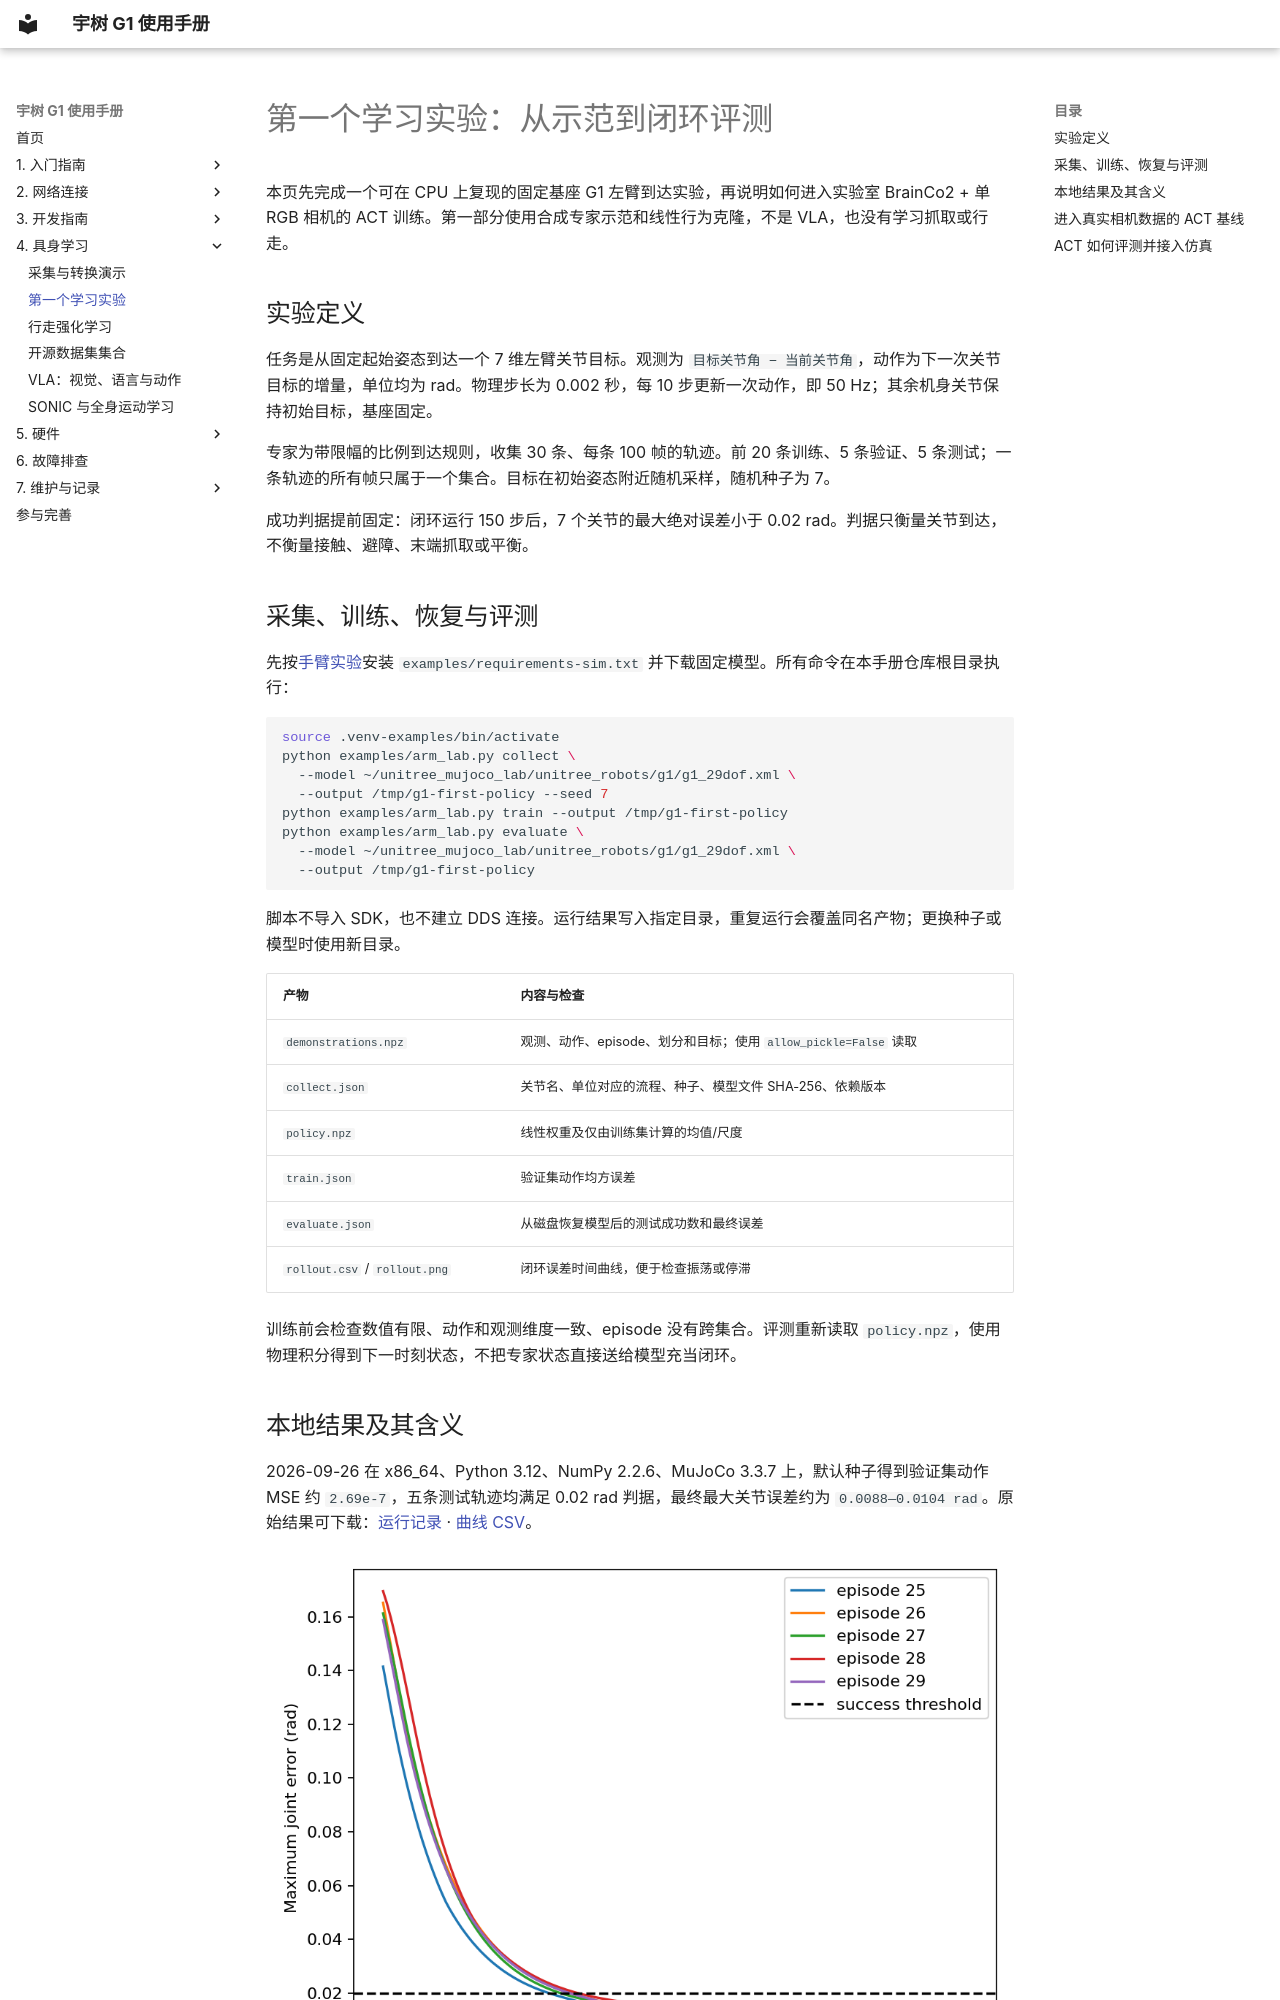

repository: yfrobotics/unitree-g1-handbook · page: learning/first-policy/index.html · generator: mkdocs

# 第一个学习实验：从示范到闭环评测

本页先完成一个可在 CPU 上复现的固定基座 G1 左臂到达实验，再说明如何进入实验室 BrainCo2 + 单 RGB 相机的 ACT 训练。第一部分使用合成专家示范和线性行为克隆，不是 VLA，也没有学习抓取或行走。

## 实验定义

任务是从固定起始姿态到达一个 7 维左臂关节目标。观测为 `目标关节角 − 当前关节角`，动作为下一次关节目标的增量，单位均为 rad。物理步长为 0.002 秒，每 10 步更新一次动作，即 50 Hz；其余机身关节保持初始目标，基座固定。

专家为带限幅的比例到达规则，收集 30 条、每条 100 帧的轨迹。前 20 条训练、5 条验证、5 条测试；一条轨迹的所有帧只属于一个集合。目标在初始姿态附近随机采样，随机种子为 7。

成功判据提前固定：闭环运行 150 步后，7 个关节的最大绝对误差小于 0.02 rad。判据只衡量关节到达，不衡量接触、避障、末端抓取或平衡。

## 采集、训练、恢复与评测

先按[手臂实验](../development/arm-control.md)安装 `examples/requirements-sim.txt` 并下载固定模型。所有命令在本手册仓库根目录执行：

```bash
source .venv-examples/bin/activate
python examples/arm_lab.py collect \
  --model ~/unitree_mujoco_lab/unitree_robots/g1/g1_29dof.xml \
  --output /tmp/g1-first-policy --seed 7
python examples/arm_lab.py train --output /tmp/g1-first-policy
python examples/arm_lab.py evaluate \
  --model ~/unitree_mujoco_lab/unitree_robots/g1/g1_29dof.xml \
  --output /tmp/g1-first-policy
```

脚本不导入 SDK，也不建立 DDS 连接。运行结果写入指定目录，重复运行会覆盖同名产物；更换种子或模型时使用新目录。

| 产物 | 内容与检查 |
| --- | --- |
| `demonstrations.npz` | 观测、动作、episode、划分和目标；使用 `allow_pickle=False` 读取 |
| `collect.json` | 关节名、单位对应的流程、种子、模型文件 SHA-256、依赖版本 |
| `policy.npz` | 线性权重及仅由训练集计算的均值/尺度 |
| `train.json` | 验证集动作均方误差 |
| `evaluate.json` | 从磁盘恢复模型后的测试成功数和最终误差 |
| `rollout.csv` / `rollout.png` | 闭环误差时间曲线，便于检查振荡或停滞 |

训练前会检查数值有限、动作和观测维度一致、episode 没有跨集合。评测重新读取 `policy.npz`，使用物理积分得到下一时刻状态，不把专家状态直接送给模型充当闭环。

## 本地结果及其含义

2026-09-26 在 x86_64、Python 3.12、NumPy 2.2.6、MuJoCo 3.3.7 上，默认种子得到验证集动作 MSE 约 `2.69e-7`，五条测试轨迹均满足 0.02 rad 判据，最终最大关节误差约为 `0.0088—0.0104 rad`。原始结果可下载：[运行记录](../_static/validation/first-policy.json) · [曲线 CSV](../_static/validation/rollout.csv)。

![固定基座 G1 左臂行为克隆的五条测试误差曲线](../_static/validation/rollout.png)

这是容易的局部到达问题：训练和测试目标来自同一小范围，专家和模型都只看到关节误差。它证明数据划分、训练、模型恢复和闭环执行链能工作，不能证明视觉泛化、BrainCo2 抓取或实机成功率。模型与物理控制实现可直接阅读 [arm_lab.py](https://github.com/yfrobotics/unitree-g1-handbook/blob/main/examples/arm_lab.py)。
